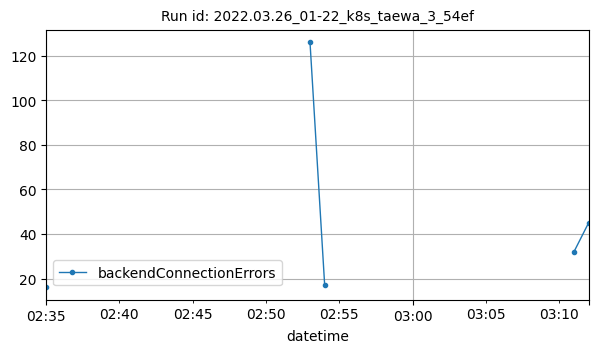

The data file committed next to this chart (first rows):
datetime, backendConnectionErrors
2022-03-26T02:35:00Z, 16
2022-03-26T02:53:00Z, 126
2022-03-26T02:54:00Z, 17
2022-03-26T03:11:00Z, 32
2022-03-26T03:12:00Z, 45
